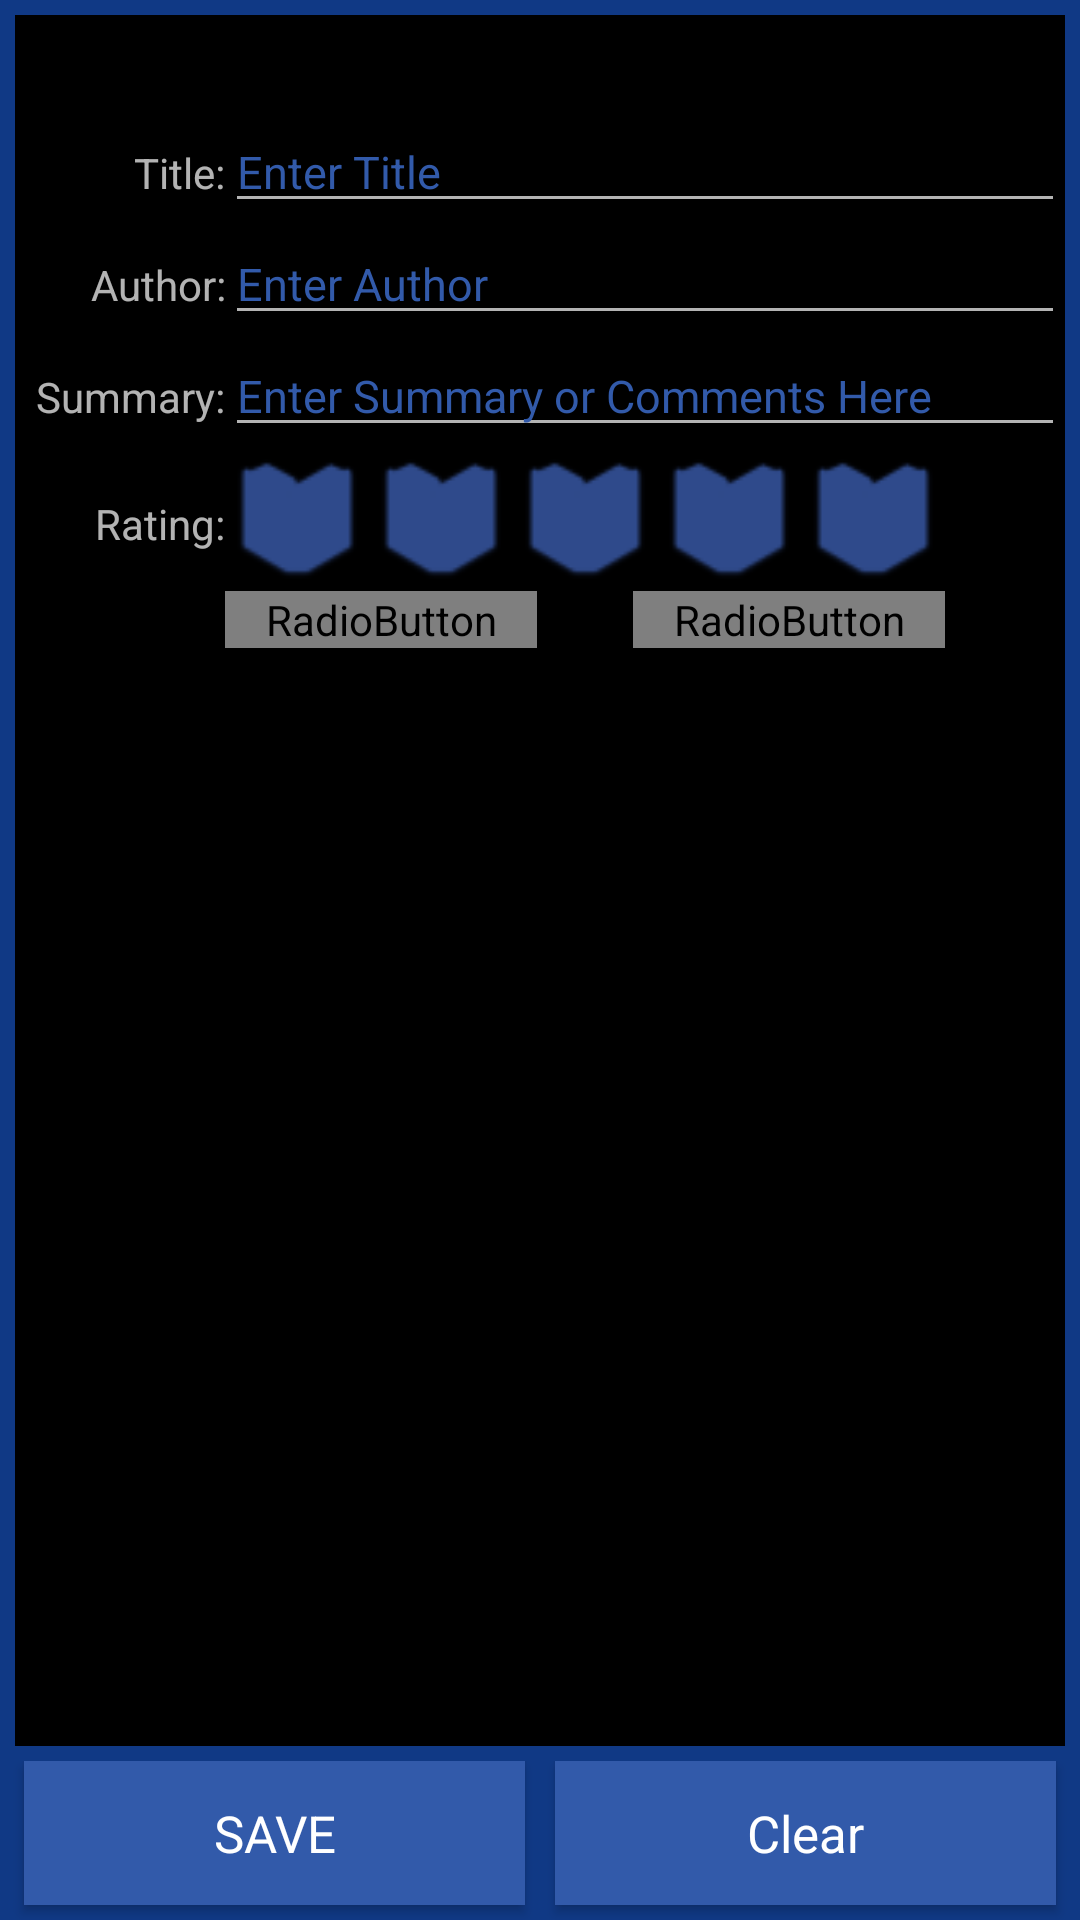

Reconstruct the res/layout file that produces this screen, plus the resources it refers to.
<!-- AndroidManifest.xml: application theme AppTheme -->
<!-- res/layout/activity_add_book.xml -->
<?xml version="1.0" encoding="utf-8"?>
<RelativeLayout xmlns:android="http://schemas.android.com/apk/res/android"
                xmlns:tools="http://schemas.android.com/tools"
                android:layout_width="fill_parent"
                android:layout_height="match_parent"
                tools:context=".ui.AddBookActivity"
                android:background="@color/background_dark">

    <ScrollView
        android:id="@+id/scrollView"
        android:layout_width="match_parent"
        android:layout_height="wrap_content"
        android:layout_above="@+id/saveLinearLayout"
        android:layout_alignParentTop="true"
        android:layout_margin="@dimen/margin_tiny"
        android:background="@android:color/black">

        <RelativeLayout
            android:layout_width="match_parent"
            android:layout_height="wrap_content"
            android:gravity="center_horizontal">


            <ImageView
                android:layout_width="70dp"
                android:layout_height="wrap_content"
                android:id="@+id/bookCoverImageView"
                android:layout_centerHorizontal="true"
                android:layout_alignParentTop="true"
                android:contentDescription="@string/cover_photo_cont_desc"
                android:layout_margin="@dimen/margin_huge"/>

            <TextView
                android:layout_width="70dp"
                android:layout_height="wrap_content"
                android:text="@string/title_label"
                android:id="@+id/titleLabelTextView"
                android:layout_alignBaseline="@+id/titleEditText"
                android:layout_alignParentStart="true"
                android:gravity="end"/>

            <EditText
            android:id="@+id/titleEditText"
            android:inputType="textNoSuggestions|textCapWords"
            android:hint="@string/enter_title_hint"
            android:lines="1"
            style="@style/AuthEditText"
            android:gravity="start"
            android:textSize="@dimen/text_medium"
            android:elevation="5dp"
            android:layout_width="wrap_content"
            android:layout_alignParentTop="false"
            android:layout_alignParentEnd="true"
            android:layout_toEndOf="@+id/titleLabelTextView"
            android:layout_below="@+id/bookCoverImageView"/>

            <TextView
                android:layout_width="70dp"
                android:layout_height="wrap_content"
                android:text="@string/author_label"
                android:id="@+id/authorLabelTextView"
                android:layout_alignBaseline="@+id/authorEditText"
                android:layout_alignParentStart="true"
                android:gravity="end"/>

            <EditText
            android:id="@+id/authorEditText"
            android:inputType="textNoSuggestions|textPersonName"
            android:hint="@string/enter_author_hint"
            android:lines="1"
            style="@style/AuthEditText"
            android:gravity="start"
            android:elevation="5dp"
            android:layout_width="wrap_content"
            android:layout_below="@+id/titleEditText"
            android:layout_alignParentEnd="true"
            android:layout_alignStart="@+id/titleEditText"/>

            <TextView
                android:layout_width="70dp"
                android:layout_height="wrap_content"
                android:text="@string/summary_label"
                android:id="@+id/summaryLabelTextView"
                android:layout_alignBaseline="@+id/summaryEditText"
                android:layout_alignParentStart="true"
                android:gravity="end"/>

            <EditText
                android:id="@+id/summaryEditText"
                android:inputType="textNoSuggestions|textCapSentences|textEmailSubject|textMultiLine"
                android:hint="@string/enter_summary_hint"
                android:layout_width="wrap_content"
                android:layout_height="wrap_content"
                style="@style/AuthEditText"
                android:isScrollContainer="true"
                android:gravity="start"
                android:minLines="1"
                android:maxLength="1000"
                android:elevation="5dp"
                android:layout_below="@+id/authorEditText"
                android:layout_alignParentEnd="true"
                android:layout_alignStart="@+id/authorEditText"/>

            <TextView
                android:layout_width="70dp"
                android:layout_height="wrap_content"
                android:text="@string/rating_label"
                android:id="@+id/ratingLabelTextView"
                android:gravity="end"
                android:layout_below="@+id/summaryEditText"
                android:layout_alignParentStart="true"
                android:layout_marginTop="@dimen/margin_huge"/>

            <RatingBar
            android:id="@+id/ratingBar"
            android:layout_width="wrap_content"
            android:layout_height="wrap_content"
            android:numStars="5"
            android:stepSize="1"
            android:rating="0"
            style="@style/bookRatingBar"
            android:elevation="5dp"
            android:layout_below="@+id/summaryEditText"
            android:layout_alignStart="@+id/summaryEditText"/>



            <RadioGroup
                android:layout_width="wrap_content"
                android:layout_height="wrap_content"
                android:gravity="center_horizontal"
                android:orientation="horizontal"
                android:elevation="5dp"
                android:id="@+id/radioGroup2"
                android:layout_below="@+id/ratingBar"
                android:layout_alignEnd="@+id/ratingBar"
                android:layout_alignStart="@+id/ratingBar">

                <RadioButton
                    android:id="@+id/readRadioButton"
                    android:layout_width="wrap_content"
                    android:layout_height="wrap_content"
                    android:layout_weight="1"
                    android:checked="true"
                    android:text="@string/read"
                    style="@style/AuthRadioButton"
                    android:layout_marginEnd="@dimen/margin_huge"/>

                <RadioButton
                    android:id="@+id/notReadRadioButton"
                    android:layout_width="wrap_content"
                    android:layout_height="wrap_content"
                    android:layout_weight="1"
                    android:checked="false"
                    android:text="@string/not_read"
                    style="@style/AuthRadioButton"
                    android:layout_marginStart="@dimen/margin_huge"/>

            </RadioGroup>

        </RelativeLayout>

    </ScrollView>

    <LinearLayout
        android:id="@+id/saveLinearLayout"
        android:layout_width="match_parent"
        android:layout_height="wrap_content"
        android:layout_alignParentBottom="true"
        android:layout_centerHorizontal="true"
        android:orientation="horizontal"
        android:weightSum="2">

        <Button
            android:id="@+id/saveButton"
            android:layout_width="wrap_content"
            android:layout_height="wrap_content"
            android:text="@string/save"
            style="@style/AuthButton"
            android:textSize="@dimen/text_large"
            android:elevation="5dp"
            android:layout_weight="1"
            android:layout_marginStart="@dimen/margin_small"
            android:layout_marginEnd="@dimen/margin_tiny"
            android:layout_marginBottom="@dimen/margin_tiny"/>

        <Button
            android:layout_width="wrap_content"
            android:layout_height="wrap_content"
            android:text="@string/clear_button_label"
            android:id="@+id/clearButton"
            style="@style/AuthButton"
            android:textSize="@dimen/text_large"
            android:elevation="5dp"
            android:layout_weight="1"
            android:layout_marginEnd="@dimen/margin_small"
            android:layout_marginBottom="@dimen/margin_tiny"
            android:layout_marginStart="@dimen/margin_tiny"/>
    </LinearLayout>


</RelativeLayout>
<!-- resources referenced by this layout -->
<resources>
  <color name="background_dark">#ff103985</color>
  <dimen name="margin_huge">16dp</dimen>
  <dimen name="margin_small">8dp</dimen>
  <dimen name="margin_tiny">5dp</dimen>
  <dimen name="text_large">17sp</dimen>
  <dimen name="text_medium">15sp</dimen>
  <string name="author_label">Author:</string>
  <string name="clear_button_label">Clear</string>
  <string name="cover_photo_cont_desc">Book Cover Photo</string>
  <string name="enter_author_hint">Enter Author</string>
  <string name="enter_summary_hint">Enter Summary or Comments Here</string>
  <string name="enter_title_hint">Enter Title</string>
  <string name="not_read">Unread</string>
  <string name="rating_label">Rating:</string>
  <string name="read">Read</string>
  <string name="save">SAVE</string>
  <string name="summary_label">Summary:</string>
  <string name="title_label">Title:</string>
  <style name="AuthButton" parent="android:Widget.Holo.Light.Button">
          <item name="android:background">@drawable/button_custom</item>
          <item name="android:textColor">@color/button_text_color</item>
          <item name="android:textSize">13sp</item>
      </style>
  <style name="AuthEditText">
          <item name="android:layout_width">match_parent</item>
          <item name="android:layout_height">wrap_content</item>
          <item name="android:textColor">@color/text_color</item>
          <item name="android:textColorHint">@color/hint_text_color</item>
          <item name="android:textSize">@dimen/text_medium</item>
      </style>
  <style name="AuthRadioButton">
          <item name="android:button">@drawable/custom_radio_button</item>
      </style>
  <style name="bookRatingBar" parent="@android:style/Widget.RatingBar">
          <item name="android:progressDrawable">@drawable/book_ratingbar_full</item>
          <item name="android:maxHeight">48dp</item>
          <item name="android:minHeight">48dp</item>
      </style>
  <style name="AppTheme" parent="Theme.AppCompat">
          <item name="colorPrimary">@color/app_theme_color</item>
          <item name="colorAccent">@color/hint_text_color</item>
      </style>
  <!-- drawable button_custom (drawable) -->
  <?xml version="1.0" encoding="utf-8"?>
  <selector xmlns:android="http://schemas.android.com/apk/res/android">
      <item android:drawable="@color/pressed_button"
            android:state_pressed="true" />
      <item android:drawable="@color/focused_button"
            android:state_focused="true" />
      <item android:drawable="@color/button" />
  </selector>
  <color name="button_text_color">#ffffffff</color>
  <color name="text_color">#ffffffff</color>
  <color name="hint_text_color">#ff325aaa</color>
  <!-- drawable custom_radio_button (drawable) -->
  <?xml version="1.0" encoding="utf-8"?>
  <selector xmlns:android="http://schemas.android.com/apk/res/android">
      <item android:state_checked="true"
            android:drawable="@drawable/apptheme_btn_radio_on_holo_dark"/>
      <item android:state_checked="false"
            android:drawable="@drawable/apptheme_btn_radio_off_holo_dark"/>
  </selector>
  <!-- drawable book_ratingbar_full (drawable) -->
  <?xml version="1.0" encoding="utf-8"?>
  <layer-list xmlns:android="http://schemas.android.com/apk/res/android">
      <item android:id="@+android:id/background"
            android:drawable="@drawable/book_ratingbar_full_empty" />
      <item android:id="@+android:id/secondaryProgress"
            android:drawable="@drawable/book_ratingbar_full_empty" />
      <item android:id="@+android:id/progress"
            android:drawable="@drawable/book_ratingbar_full_filled" />
  </layer-list>
  <color name="app_theme_color">#ff325aaa</color>
  <color name="pressed_button">#ff3e6ed0</color>
  <color name="focused_button">#ff3661b8</color>
  <color name="button">#ff325aaa</color>
</resources>
